The GitHub repository Garellomiguel/piedra-papel-y-tijeras contains a labelled image folder "fotos-training" with 3 categories: papel, piedra, tijeras. Examples follow, each with its label.

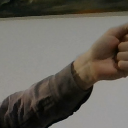
Label: piedra

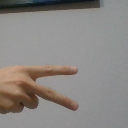
Label: tijeras

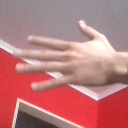
Label: papel

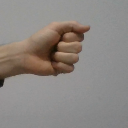
Label: piedra

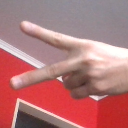
Label: tijeras

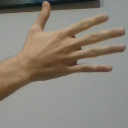
Label: papel
